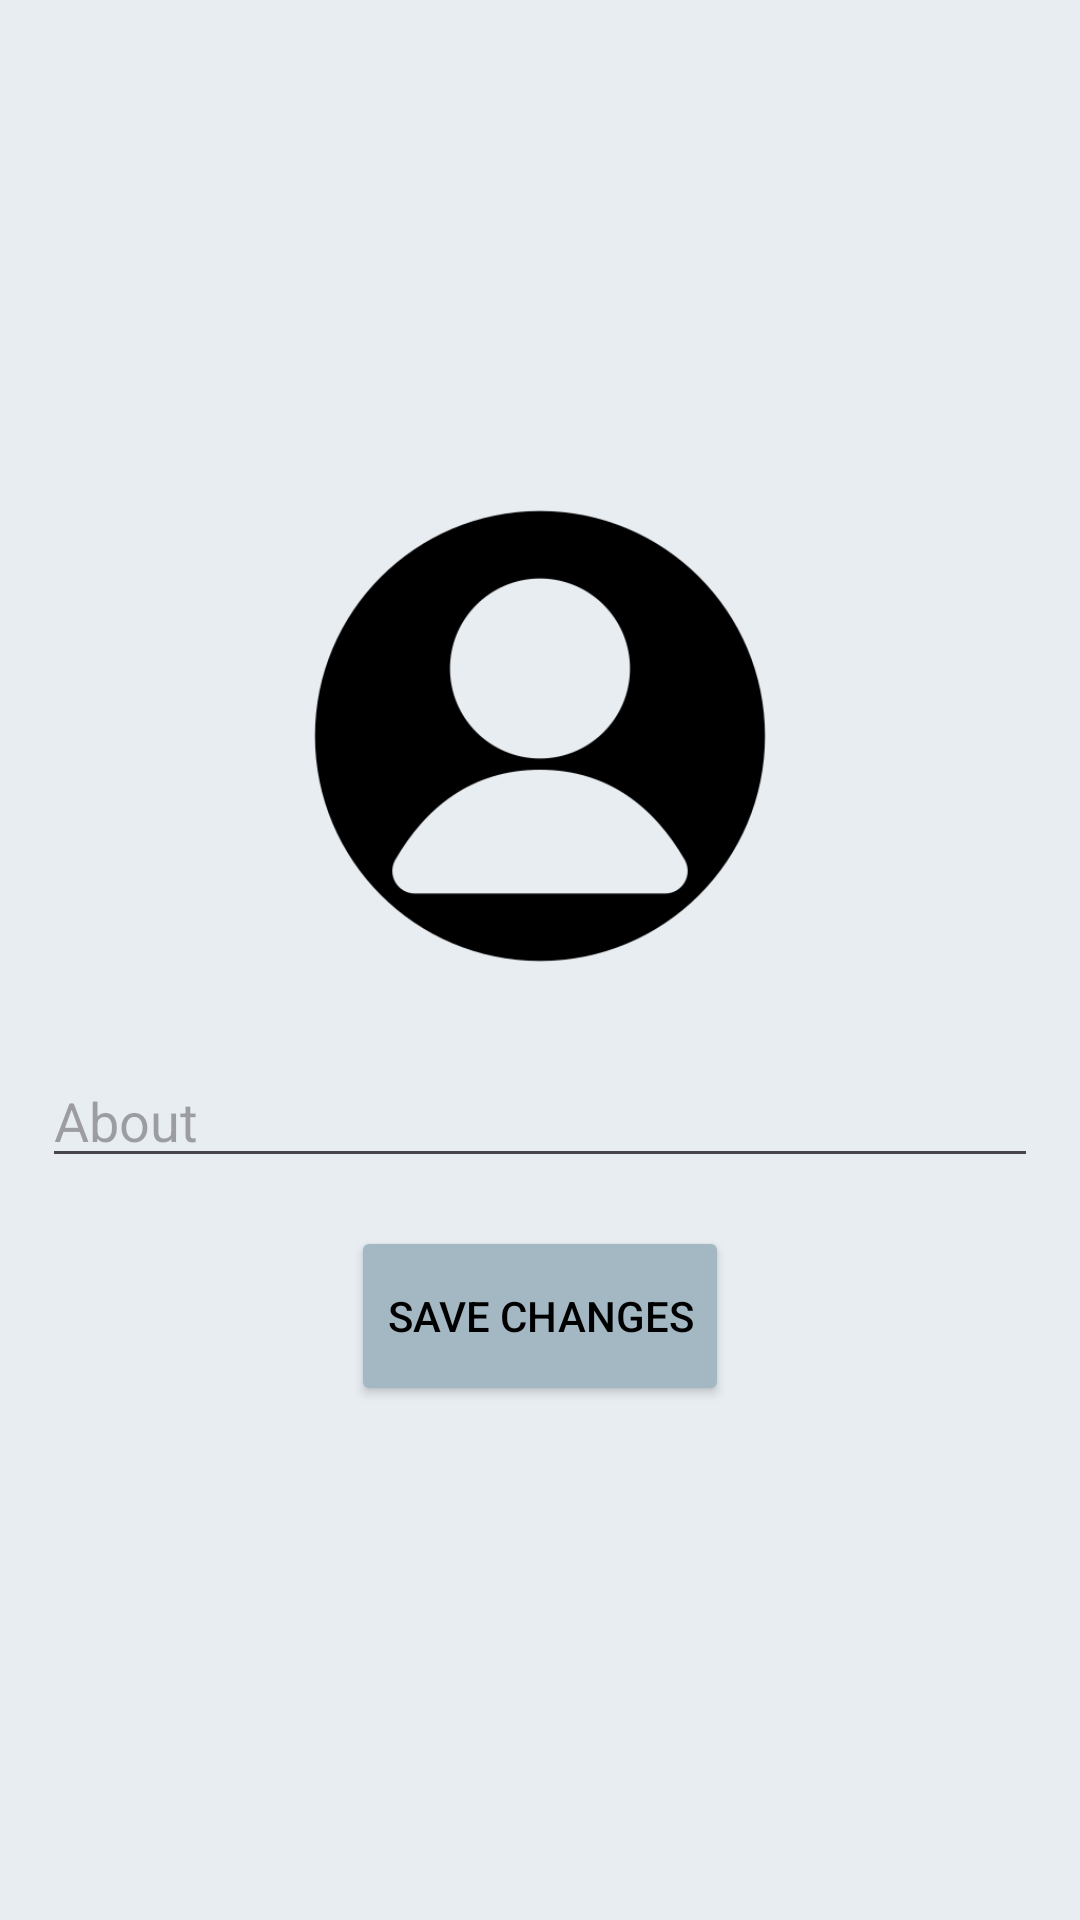

Reconstruct the res/layout file that produces this screen, plus the resources it refers to.
<!-- AndroidManifest.xml: application theme Theme.Canadageese -->
<!-- res/layout/fragment_edit_profile.xml -->
<?xml version="1.0" encoding="utf-8"?>
<LinearLayout xmlns:android="http://schemas.android.com/apk/res/android"
    android:layout_width="match_parent"
    android:layout_height="match_parent"
    xmlns:app="http://schemas.android.com/apk/res-auto"
    android:orientation="vertical"
    android:fitsSystemWindows="true"
    android:padding="16dp"
    android:background="#E8EDF2"
    android:gravity="center">


    <RelativeLayout
        android:layout_width="160dp"
        android:layout_height="180dp"
        android:layout_gravity="center"
        android:layout_marginBottom="16dp">

        <ImageView
            android:id="@+id/profile_image_view"
            android:layout_width="wrap_content"
            android:layout_height="wrap_content"
            android:layout_centerInParent="true"
            android:contentDescription="Profile Image"
            android:scaleType="centerCrop"
            android:src="@drawable/profile" />

        <ImageButton
            android:id="@+id/edit_profile_image"
            android:layout_width="40dp"
            android:layout_height="40dp"
            android:layout_alignEnd="@id/profile_image_view"
            android:layout_alignBottom="@id/profile_image_view"
            android:layout_marginEnd="1dp"
            android:layout_marginBottom="-9dp"
            android:background="?attr/selectableItemBackgroundBorderless"
            android:contentDescription="Edit Profile Image"
            android:padding="4dp"
            android:src="@drawable/ic_edit"
            android:drawableEnd="@drawable/ic_arrow" />
    </RelativeLayout>

    <LinearLayout
        android:layout_width="350dp"
        android:layout_height="wrap_content"
        android:layout_marginBottom="16dp"
        android:gravity="center"
        android:orientation="vertical">

        <EditText
            android:id="@+id/about_edit_text"
            android:layout_width="332dp"
            android:layout_height="wrap_content"
            android:layout_marginBottom="16dp"
            android:gravity="top"
            android:hint="About"
            android:inputType="textMultiLine"
            android:minLines="1"
            android:maxLines="10"/>

        <Button
            android:id="@+id/save_button"
            android:layout_width="wrap_content"
            android:layout_height="60dp"
            android:layout_gravity="center"
            android:backgroundTint="@color/whatevs"
            android:text="@string/save_button"
            android:textColor="@color/black" />
    </LinearLayout>

</LinearLayout>
<!-- resources referenced by this layout -->
<resources>
  <color name="black">#000000</color>
  <color name="whatevs">#A4B8C4</color>
  <!-- drawable profile: png bitmap (drawable, 12420 bytes) -->
  <string name="save_button">Save Changes</string>
  <style name="Theme.Canadageese" parent="Base.Theme.Canadageese" />
  <style name="Base.Theme.Canadageese" parent="Theme.Material3.DayNight.NoActionBar">
          
          
      </style>
</resources>
